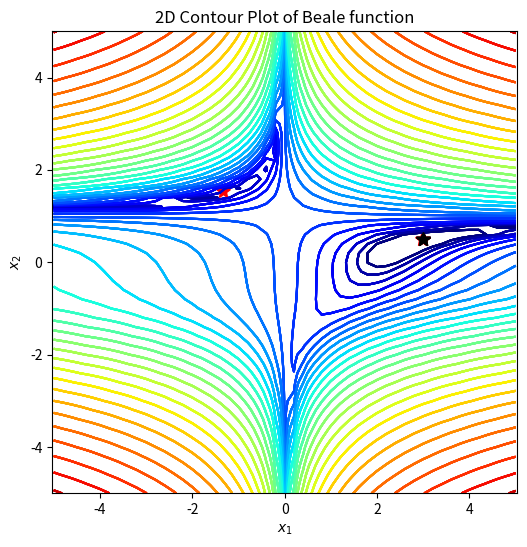

The script that saved this image:
import numpy as np
import matplotlib.pyplot as plt
import matplotlib.colors as plt_cl

def beale(x1, x2):
    return (1.5-x1+x1*x2)**2+(2.25-x1+x1*x2**2)**2+(2.625-x1+x1*x2**3)**2;

def dbeale_dx(x1, x2):
    dfdx1 = 2*(1.5-x1+x1*x2)*(x2-1)+2*(2.25-x1+x1*x2**2)*(x2**2-1)+2*(2.625-x1+x1*x2**3)*(x2**3-1)
    dfdx2 = 2*(1.5-x1+x1*x2)*x1+2*(2.25-x1+x1*x2**2)*(2*x1*x2)+2*(2.625-x1+x1*x2**3)*(3*x1*x2**2)
    return dfdx1, dfdx2

def gradient_desent(x1_0, x2_0, learning_rate=0.1, tol_iter=100):
    x = np.array([x1_0, x2_0])
    for i in range(tol_iter):
        dydx = np.array(dbeale_dx(x[0], x[1]))
        x = x - learning_rate*dydx
    return x

def momentum(x1_0, x2_0, learning_rate=0.1, tol_iter=100):
    x = np.array([x1_0, x2_0])
    gamma = 0.9
    v = 0
    for i in range(tol_iter):
        dydx = np.array(dbeale_dx(x[0], x[1]))
        v = gamma * v - learning_rate * dydx
        x = x + v
    return x

def adagrad(x1_0, x2_0, learning_rate=0.1, tol_iter=100):
    g = 0
    epsilon = 0.000000000001
    x = np.array([x1_0, x2_0])
    for i in range(tol_iter):
        dydx = np.array(dbeale_dx(x[0], x[1]))
        g = g + np.dot(dydx, dydx)
        x = x - (learning_rate / (np.sqrt(dydx) + epsilon)) * dydx
    return x

# 定义画图函数
def gd_plot(x_traj):
    plt.rcParams['figure.figsize'] = [6, 6] # 窗口大小
    plt.contour(X1, X2, Y, levels=np.logspace(0, 6, 30),
    norm=plt_cl.LogNorm(), cmap=plt.cm.jet) # 画等高线图
    plt.title('2D Contour Plot of Beale function') # 添加标题
    plt.xlabel('$x_1$') # x轴标签
    plt.ylabel('$x_2$') # y轴标签
    plt.axis('equal') # 设置坐标轴为正方形
    plt.plot(3, 0.5, 'k*', markersize=10) # 画出最低点
    if x_traj is not None:
        x_traj = np.array(x_traj) # 将x_traj转为数组
        plt.plot(x_traj[0], x_traj[1], 'r*', markersize=10)
    # 以x_traj的第一列为x轴坐标，第二列为y轴坐标进行画图
    plt.show() # 显示图像

if __name__ == "__main__":
    step_x1, step_x2 = 0.2, 0.2
    X1, X2 = np.meshgrid(np.arange(-5, 5 + step_x1, step_x1), np.arange(-5, 5 + step_x2, step_x2)) # 将图形从-5 到 5.2，步长为0.2 划分成网格点
    Y = beale(X1, X2) # 将x1,x2坐标带入beale公式
    x1_opt, x2_opt = 3, 0.5
    print("目标结果 (x_1, x_2) = (3, 0.5)")
    gd_plot(None) # 调用函数

    # 使用梯度下降，初值(0, 0)
    x1_0, x2_0 = 0, 0
    x_gd = gradient_desent(x1_0, x2_0, learning_rate=0.01, tol_iter=1000)
    print(x_gd)
    gd_plot(x_gd)

    # 使用梯度下降，初值(-1.5, 1)
    x1_0, x2_0 = -1.5, 1
    x_gd = gradient_desent(x1_0, x2_0, learning_rate=0.01, tol_iter=1000)
    print(x_gd)
    gd_plot(x_gd)

    # 使用动量优化，初值(0, 0)
    x1_0, x2_0 = 0, 0
    x_mo = momentum(x1_0, x2_0, learning_rate=0.01, tol_iter=1000)
    print(x_mo)
    gd_plot(x_mo)

    # 使用动量优化，初值(-1.5, 1)
    x1_0, x2_0 = -1.5, 1
    x_mo = momentum(x1_0, x2_0, learning_rate=0.01, tol_iter=1000)
    print(x_mo)
    gd_plot(x_mo)

    # 使用AdaGrad，初值(0, 0)
    x1_0, x2_0 = 0, 0
    x_ad = adagrad(x1_0, x2_0, learning_rate=0.01, tol_iter=1000)
    print(x_ad)
    gd_plot(x_ad)

    # 使用AdaGrad，初值(-1.5, 1)
    x1_0, x2_0 = -1.5, 1
    x_ad = adagrad(x1_0, x2_0, learning_rate=0.01, tol_iter=1000)
    print(x_ad)
    gd_plot(x_ad)